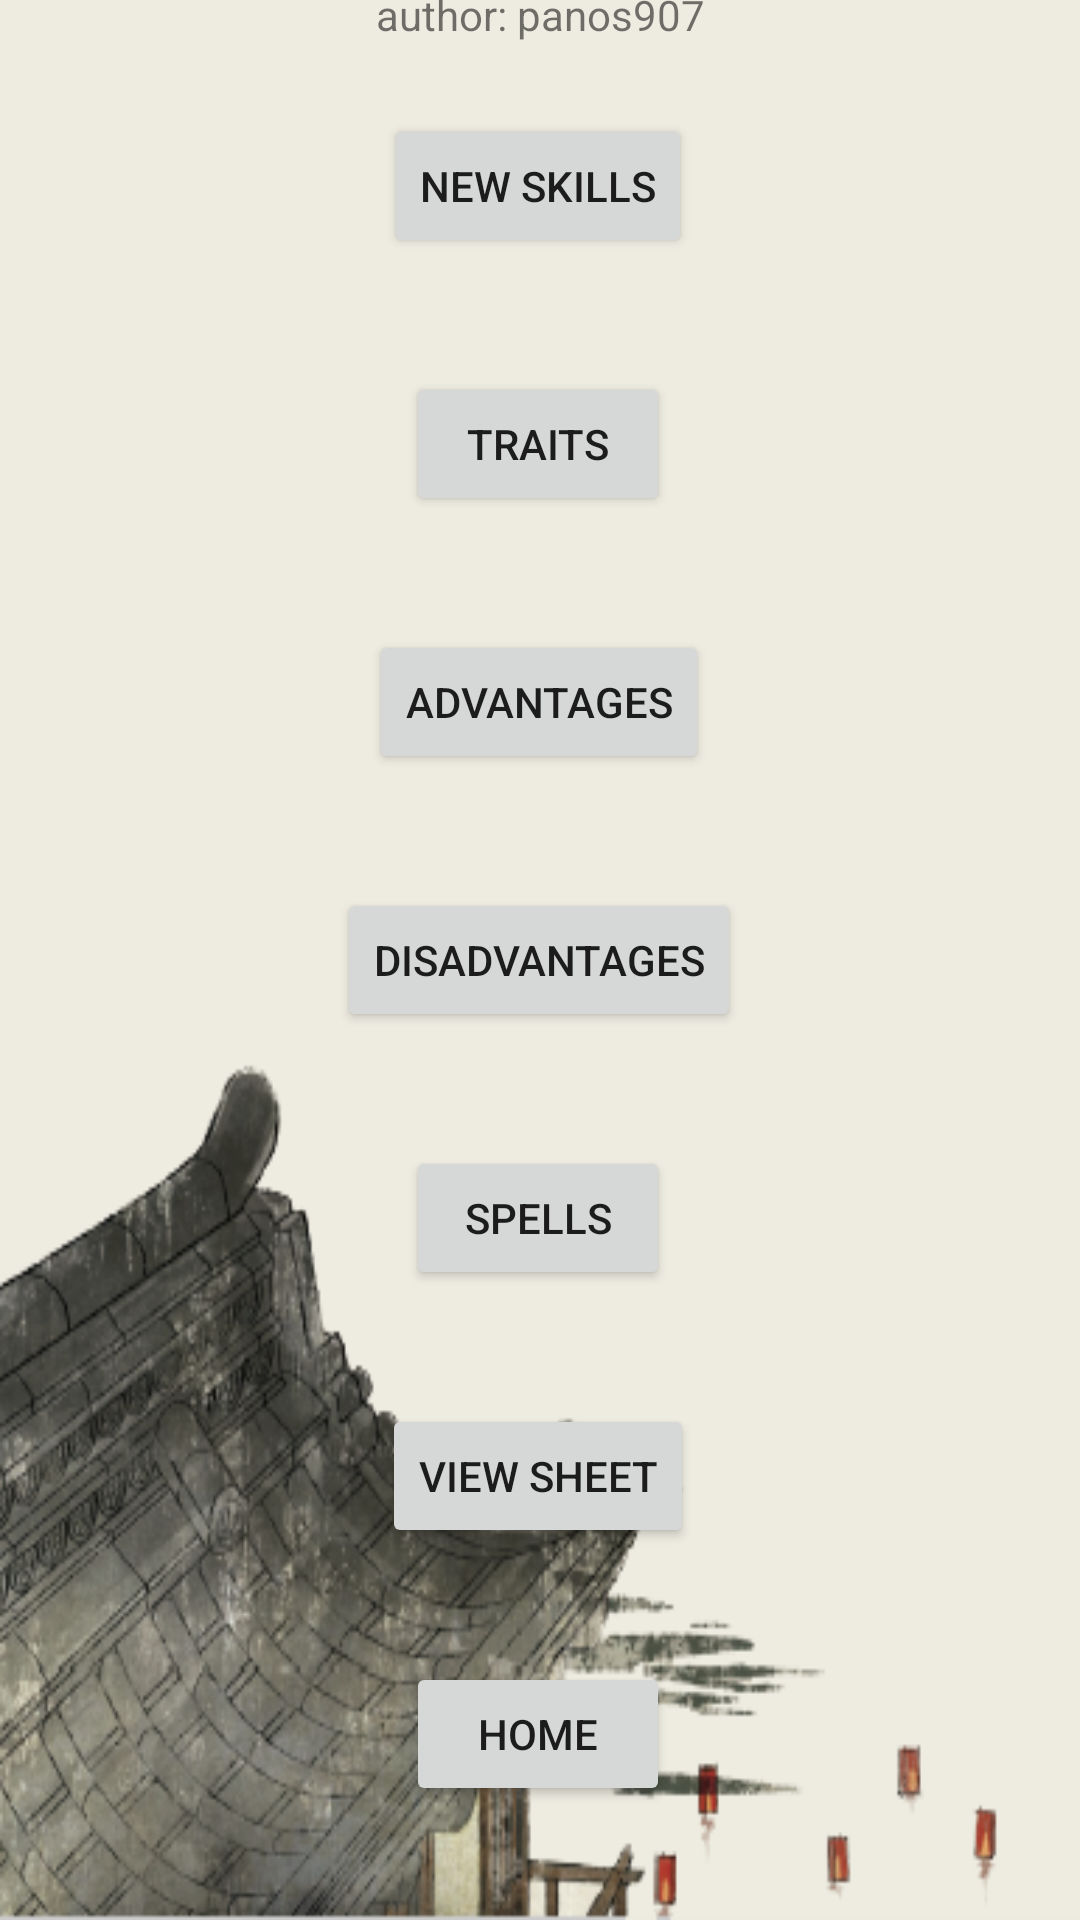

Android layout source for this screen:
<!-- AndroidManifest.xml: application theme Theme.MyApplication -->
<!-- res/layout/activity_custom_shugenja_menu.xml -->
<?xml version="1.0" encoding="utf-8"?>
<androidx.constraintlayout.widget.ConstraintLayout xmlns:android="http://schemas.android.com/apk/res/android"
    xmlns:app="http://schemas.android.com/apk/res-auto"
    xmlns:tools="http://schemas.android.com/tools"
    android:layout_width="match_parent"
    android:layout_height="match_parent"
    android:background="@drawable/fonto18"
    tools:context=".CustomShugenjaMenuActivity">

        <TextView
            android:id="@+id/textView4"
            android:layout_width="wrap_content"
            android:layout_height="wrap_content"
            android:layout_marginBottom="29dp"
            android:text="author: panos907"
            app:layout_constraintBottom_toTopOf="@+id/button"
            app:layout_constraintEnd_toEndOf="parent"
            app:layout_constraintStart_toStartOf="parent"
            app:layout_constraintTop_toTopOf="parent" />

        <Button
            android:id="@+id/button"
            android:layout_width="wrap_content"
            android:layout_height="wrap_content"
            android:onClick="onNewSkillsClick"
            android:text="@string/new_skills"
            app:layout_constraintBottom_toTopOf="@+id/button2"
            app:layout_constraintEnd_toEndOf="parent"
            app:layout_constraintHorizontal_bias="0.498"
            app:layout_constraintStart_toStartOf="parent"
            app:layout_constraintTop_toTopOf="parent" />

        <Button
            android:id="@+id/button2"
            android:layout_width="wrap_content"
            android:layout_height="wrap_content"
            android:onClick="onTraitsClick"
            android:text="@string/traits"
            app:layout_constraintBottom_toTopOf="@+id/button3"
            app:layout_constraintEnd_toEndOf="parent"
            app:layout_constraintHorizontal_bias="0.498"
            app:layout_constraintStart_toStartOf="parent"
            app:layout_constraintTop_toBottomOf="@+id/button" />

        <Button
            android:id="@+id/button3"
            android:layout_width="wrap_content"
            android:layout_height="wrap_content"
            android:onClick="onAdvantagesClick"
            android:text="@string/advantages"
            app:layout_constraintBottom_toTopOf="@+id/button4"
            app:layout_constraintEnd_toEndOf="parent"
            app:layout_constraintHorizontal_bias="0.498"
            app:layout_constraintStart_toStartOf="parent"
            app:layout_constraintTop_toBottomOf="@+id/button2" />

        <Button
            android:id="@+id/button4"
            android:layout_width="wrap_content"
            android:layout_height="wrap_content"
            android:onClick="onDisadvantagesClick"
            android:text="@string/disadvantages"
            app:layout_constraintBottom_toTopOf="@+id/button5"
            app:layout_constraintEnd_toEndOf="parent"
            app:layout_constraintHorizontal_bias="0.498"
            app:layout_constraintStart_toStartOf="parent"
            app:layout_constraintTop_toBottomOf="@+id/button3" />

        <Button
            android:id="@+id/button5"
            android:layout_width="wrap_content"
            android:layout_height="wrap_content"
            android:text="@string/spells"
            android:onClick="onSpellsClick"
            app:layout_constraintBottom_toTopOf="@+id/button7"
            app:layout_constraintEnd_toEndOf="parent"
            app:layout_constraintHorizontal_bias="0.498"
            app:layout_constraintStart_toStartOf="parent"
            app:layout_constraintTop_toBottomOf="@+id/button4" />

        <Button
            android:id="@+id/button6"
            android:layout_width="wrap_content"
            android:layout_height="wrap_content"
            android:onClick="onHomeClick"
            android:text="@string/home"
            app:layout_constraintBottom_toBottomOf="parent"
            app:layout_constraintEnd_toEndOf="parent"
            app:layout_constraintHorizontal_bias="0.498"
            app:layout_constraintStart_toStartOf="parent"
            app:layout_constraintTop_toBottomOf="@+id/button7" />

        <Button
            android:id="@+id/button7"
            android:layout_width="wrap_content"
            android:layout_height="wrap_content"
            android:text="@string/view_sheet"
            android:onClick="onViewSheetClick"
            app:layout_constraintBottom_toTopOf="@+id/button6"
            app:layout_constraintEnd_toEndOf="parent"
            app:layout_constraintHorizontal_bias="0.498"
            app:layout_constraintStart_toStartOf="parent"
            app:layout_constraintTop_toBottomOf="@+id/button5" />

</androidx.constraintlayout.widget.ConstraintLayout>
<!-- resources referenced by this layout -->
<resources>
  <!-- drawable fonto18: png bitmap (drawable, 89950 bytes) -->
  <string name="advantages">Advantages</string>
  <string name="disadvantages">Disadvantages</string>
  <string name="home">Home</string>
  <string name="new_skills">New Skills</string>
  <string name="spells">Spells</string>
  <string name="traits">Traits</string>
  <string name="view_sheet">View Sheet</string>
  <style name="Theme.MyApplication" parent="Theme.MaterialComponents.DayNight.DarkActionBar">
          <item name="android:forceDarkAllowed" tools:targetApi="q">false</item>
          
          <item name="android:windowBackground">@color/purple_200</item>
          <item name="colorPrimary">@color/black</item>
          <item name="colorPrimaryVariant">@color/purple_700</item>
          <item name="colorOnPrimary">@color/white</item>
          
          <item name="colorSecondary">@color/teal_200</item>
          <item name="colorSecondaryVariant">@color/teal_700</item>
          <item name="colorOnSecondary">@color/black</item>
          
          <item name="android:statusBarColor" tools:targetApi="q">?attr/colorPrimaryVariant</item>
          
      </style>
  <color name="purple_200">#FFBB86FC</color>
  <color name="black">#FF000000</color>
  <color name="purple_700">#FF3700B3</color>
  <color name="white">#FFFFFFFF</color>
  <color name="teal_200">#FF03DAC5</color>
  <color name="teal_700">#FF018786</color>
</resources>
